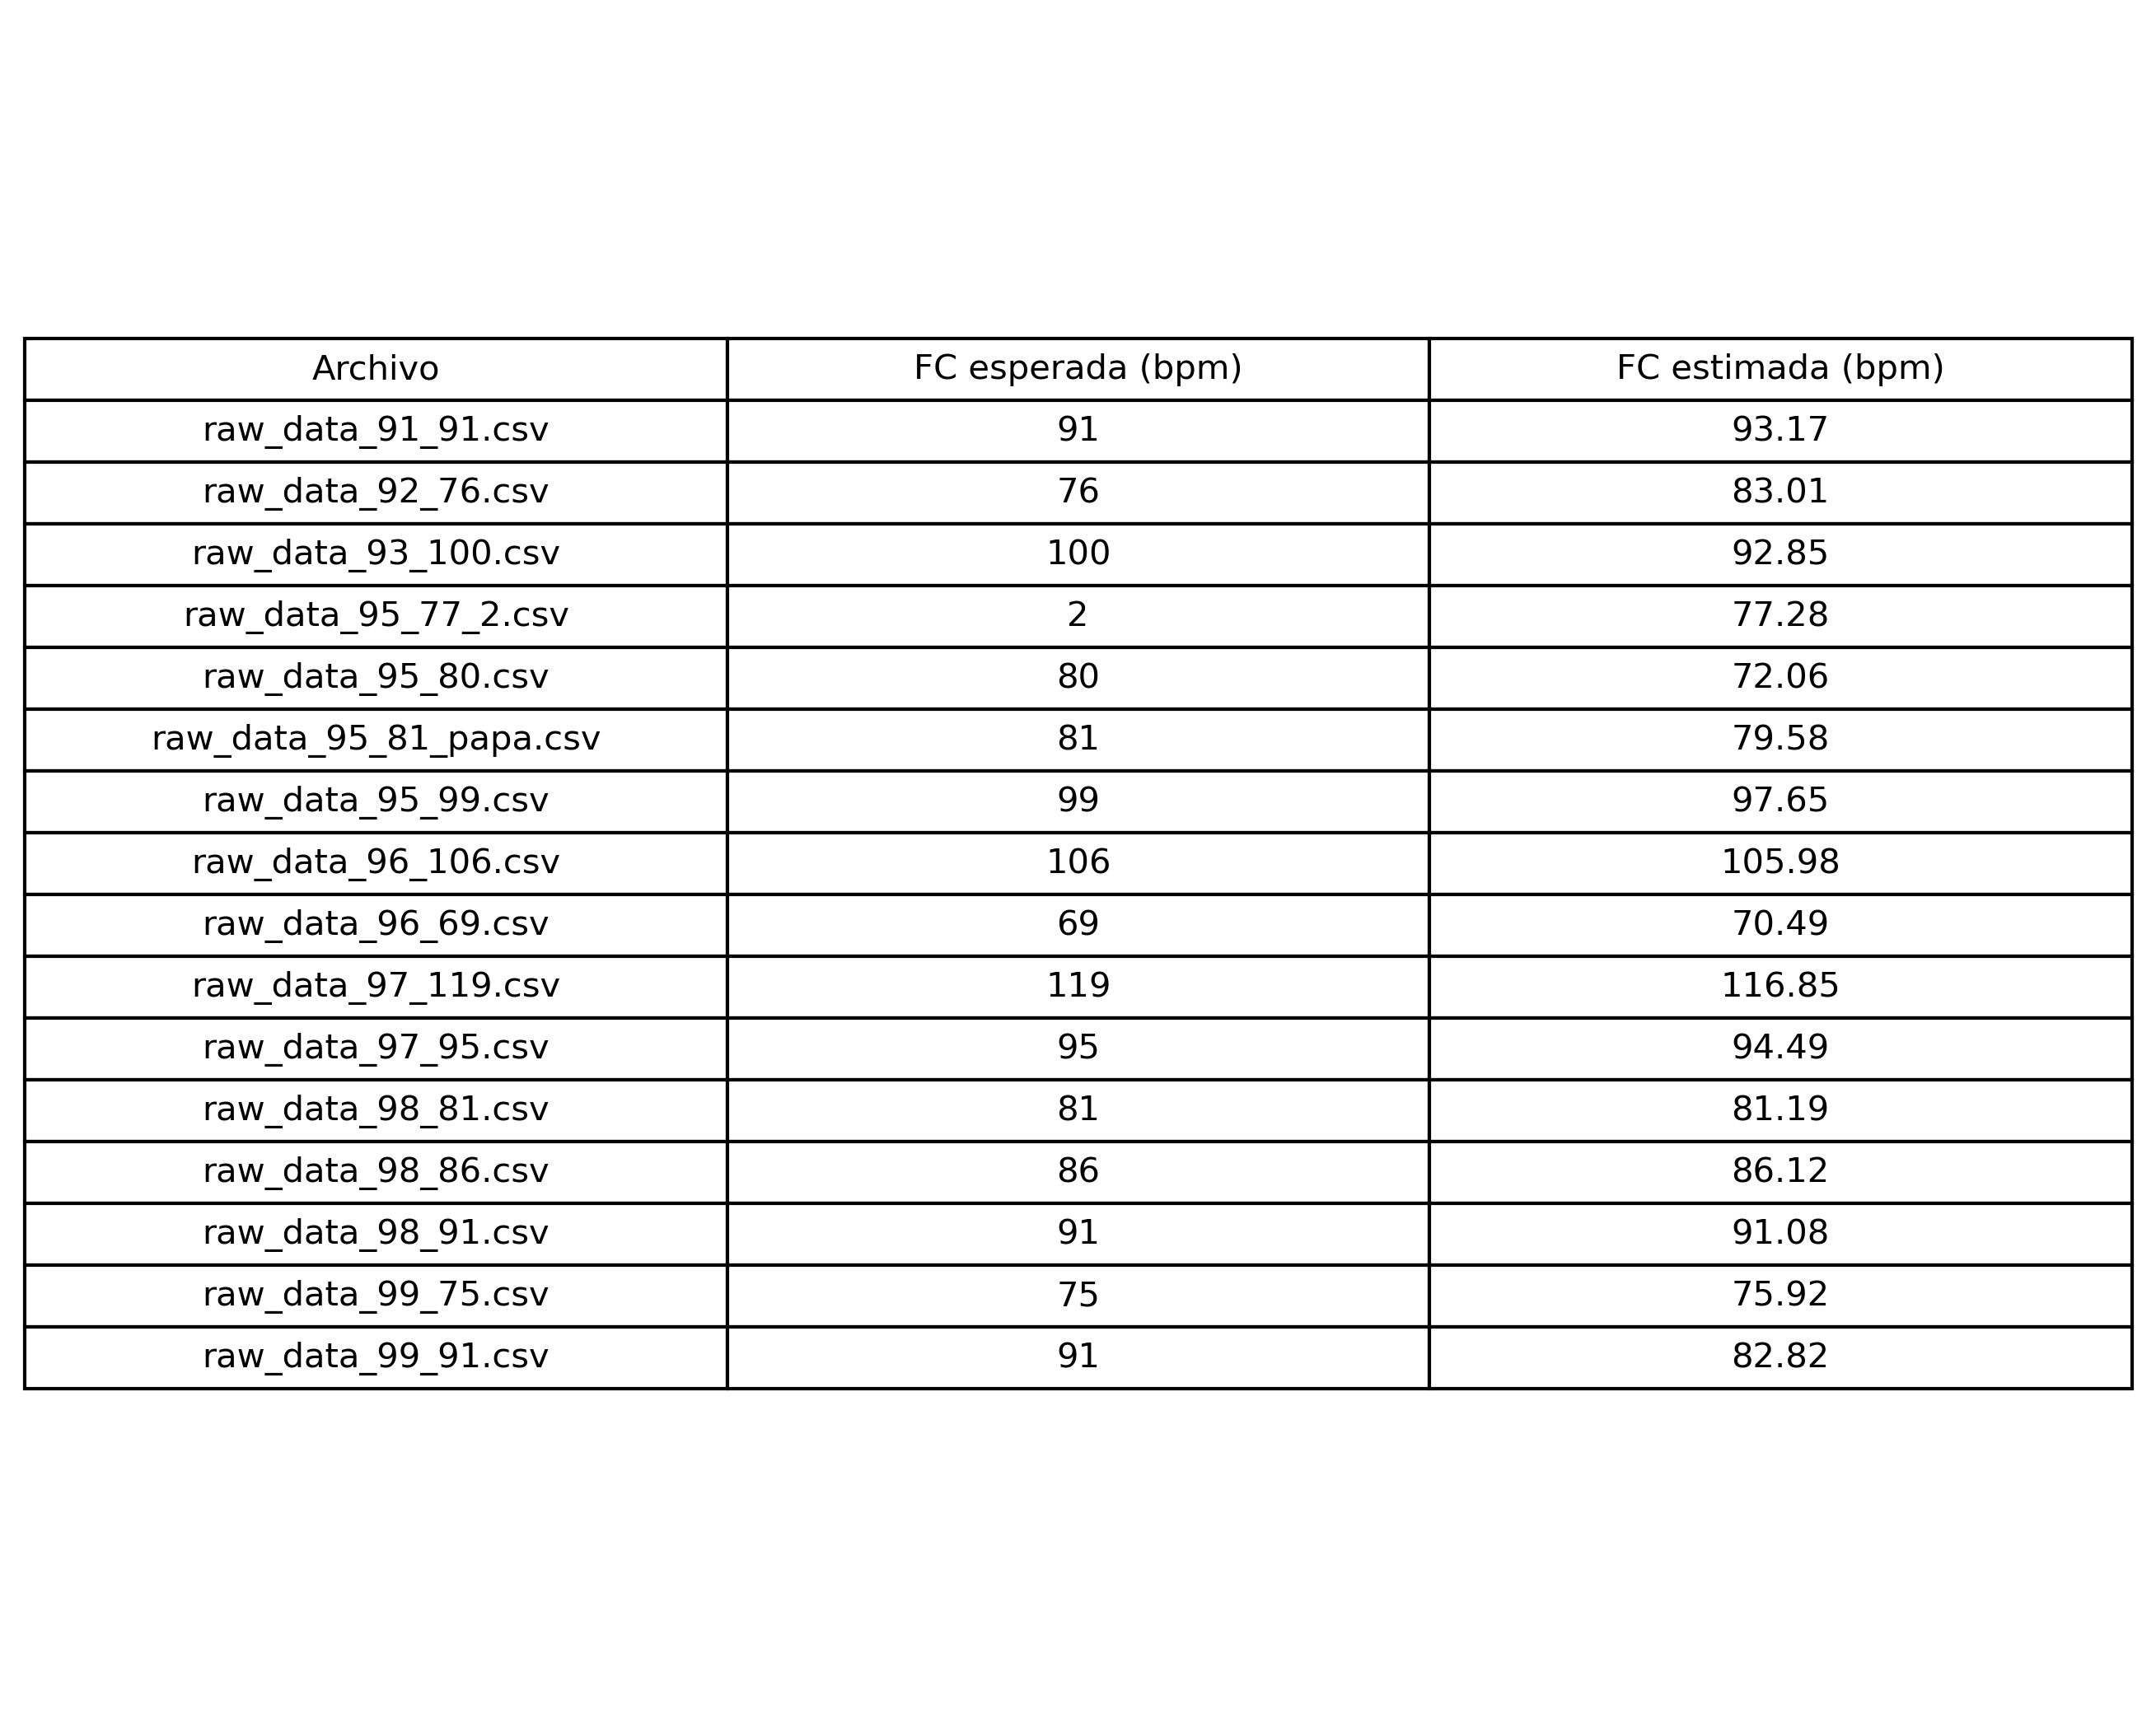

Data behind this chart, as committed beside it:
Archivo, FC esperada (bpm), FC estimada (bpm)
raw_data_91_91.csv, 91, 93.17
raw_data_92_76.csv, 76, 83.01
raw_data_93_100.csv, 100, 92.85
raw_data_95_77_2.csv, 2, 77.28
raw_data_95_80.csv, 80, 72.06
raw_data_95_81_papa.csv, 81, 79.58
raw_data_95_99.csv, 99, 97.65
raw_data_96_106.csv, 106, 106
raw_data_96_69.csv, 69, 70.49
raw_data_97_119.csv, 119, 116.8
raw_data_97_95.csv, 95, 94.49
raw_data_98_81.csv, 81, 81.19
raw_data_98_86.csv, 86, 86.12
raw_data_98_91.csv, 91, 91.08
raw_data_99_75.csv, 75, 75.92
raw_data_99_91.csv, 91, 82.82
